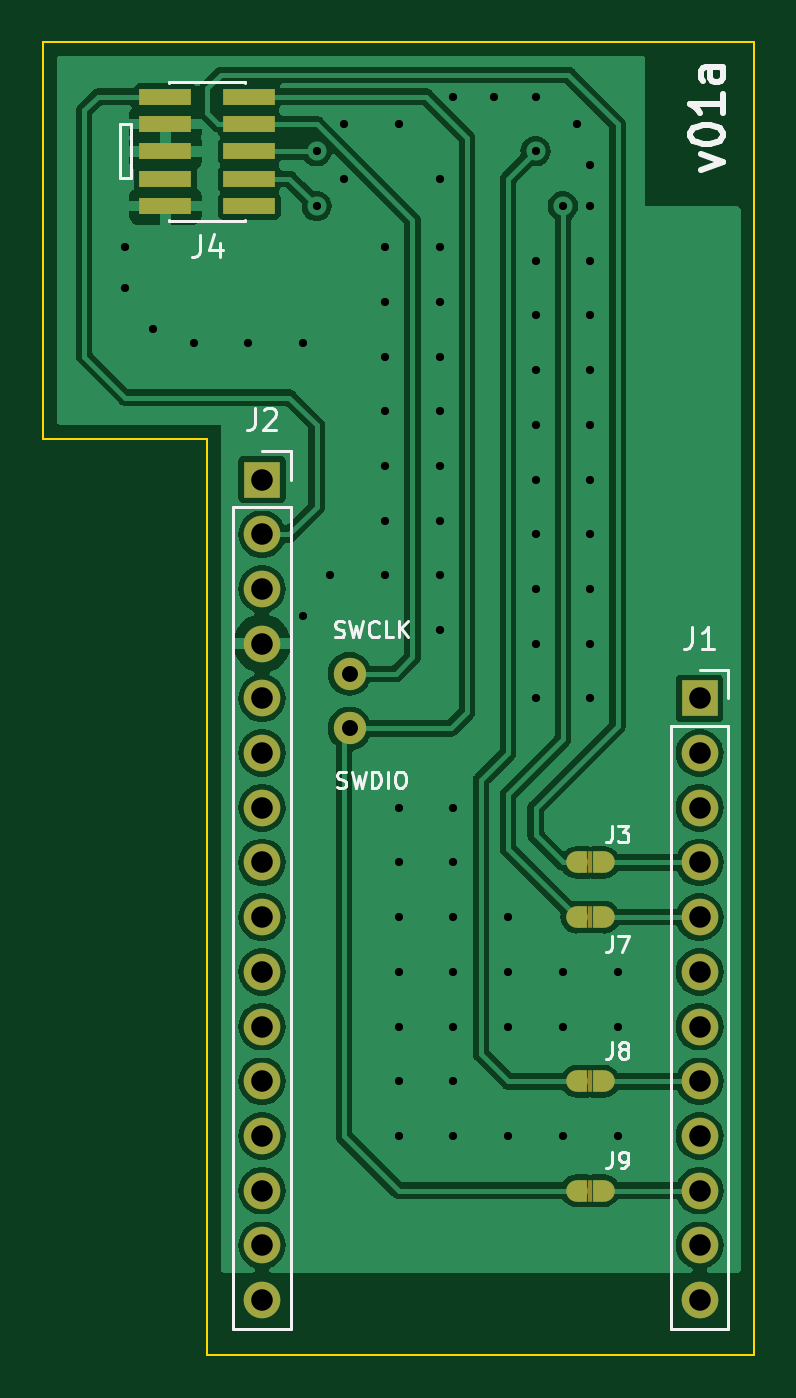
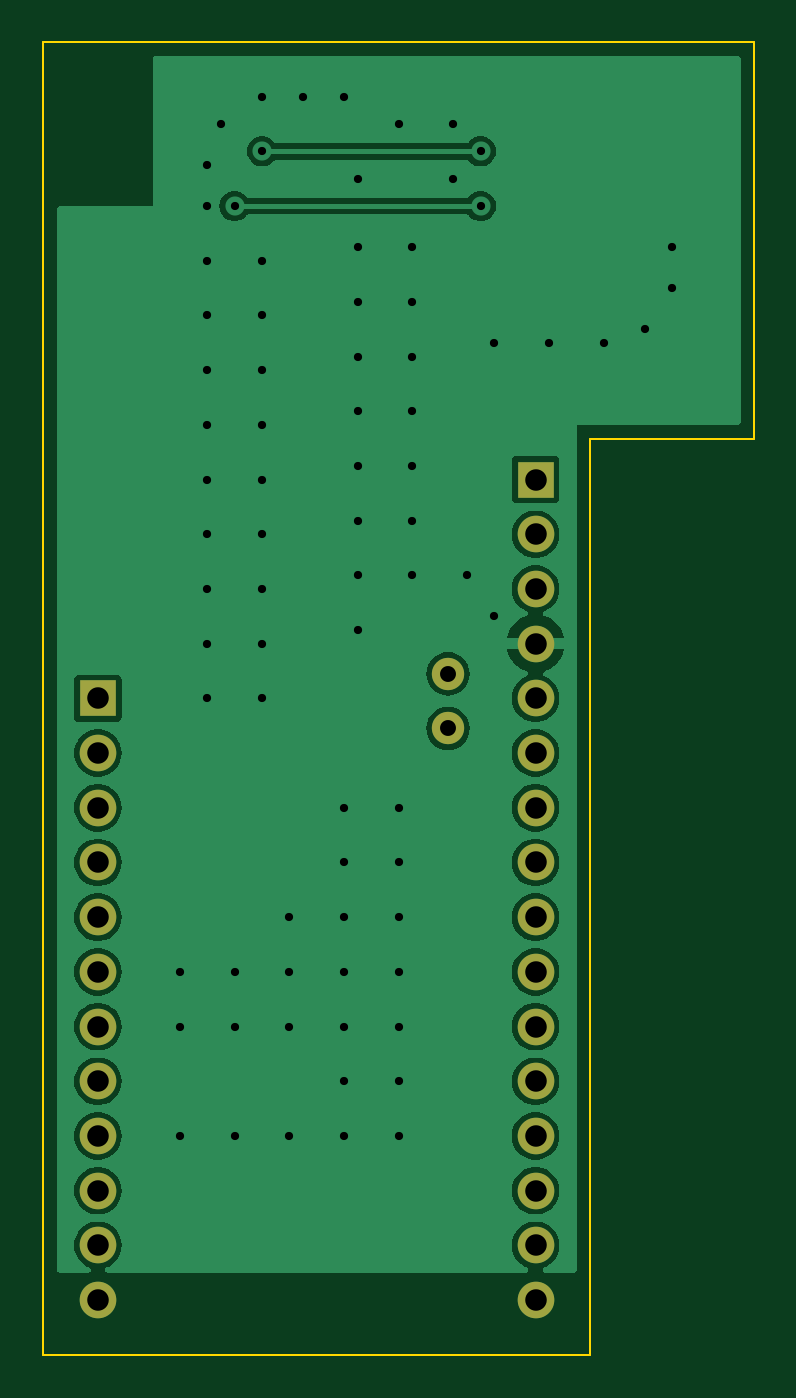
Circuit board: 9 layer files. Board 33.0 x 61.0 mm.
- bottom_copper: CFL_EE_FeatherDebugShield-B_Cu.gbl (44588 bytes)
- bottom_mask: CFL_EE_FeatherDebugShield-B_Mask.gbs (1370 bytes)
- bottom_silk: CFL_EE_FeatherDebugShield-B_Silkscreen.gbo (1380 bytes)
- outline: CFL_EE_FeatherDebugShield-Edge_Cuts.gm1 (791 bytes)
- top_copper: CFL_EE_FeatherDebugShield-F_Cu.gtl (83508 bytes)
- top_mask: CFL_EE_FeatherDebugShield-F_Mask.gts (2388 bytes)
- paste: CFL_EE_FeatherDebugShield-F_Paste.gtp (755 bytes)
- top_silk: CFL_EE_FeatherDebugShield-F_Silkscreen.gto (16154 bytes)
- drill: CFL_EE_FeatherDebugShield.drl (2021 bytes)

=== bottom_copper: CFL_EE_FeatherDebugShield-B_Cu.gbl (44588 bytes, source omitted) ===
=== bottom_mask: CFL_EE_FeatherDebugShield-B_Mask.gbs ===
%TF.GenerationSoftware,KiCad,Pcbnew,7.0.6*%
%TF.CreationDate,2023-10-23T11:13:58-04:00*%
%TF.ProjectId,CFL_FeatherDebugShield,43464c5f-4665-4617-9468-657244656275,v01a*%
%TF.SameCoordinates,Original*%
%TF.FileFunction,Soldermask,Bot*%
%TF.FilePolarity,Negative*%
%FSLAX46Y46*%
G04 Gerber Fmt 4.6, Leading zero omitted, Abs format (unit mm)*
G04 Created by KiCad (PCBNEW 7.0.6) date 2023-10-23 11:13:58*
%MOMM*%
%LPD*%
G01*
G04 APERTURE LIST*
%ADD10R,1.700000X1.700000*%
%ADD11O,1.700000X1.700000*%
%ADD12C,1.500000*%
G04 APERTURE END LIST*
D10*
%TO.C,J1*%
X106680000Y-71120000D03*
D11*
X106680000Y-73660000D03*
X106680000Y-76200000D03*
X106680000Y-78740000D03*
X106680000Y-81280000D03*
X106680000Y-83820000D03*
X106680000Y-86360000D03*
X106680000Y-88900000D03*
X106680000Y-91440000D03*
X106680000Y-93980000D03*
X106680000Y-96520000D03*
X106680000Y-99060000D03*
%TD*%
D10*
%TO.C,J2*%
X86360000Y-60960000D03*
D11*
X86360000Y-63500000D03*
X86360000Y-66040000D03*
X86360000Y-68580000D03*
X86360000Y-71120000D03*
X86360000Y-73660000D03*
X86360000Y-76200000D03*
X86360000Y-78740000D03*
X86360000Y-81280000D03*
X86360000Y-83820000D03*
X86360000Y-86360000D03*
X86360000Y-88900000D03*
X86360000Y-91440000D03*
X86360000Y-93980000D03*
X86360000Y-96520000D03*
X86360000Y-99060000D03*
%TD*%
D12*
%TO.C,J5*%
X90424000Y-72517000D03*
%TD*%
%TO.C,J6*%
X90424000Y-69977000D03*
%TD*%
M02*

=== bottom_silk: CFL_EE_FeatherDebugShield-B_Silkscreen.gbo ===
%TF.GenerationSoftware,KiCad,Pcbnew,7.0.6*%
%TF.CreationDate,2023-10-23T11:13:58-04:00*%
%TF.ProjectId,CFL_FeatherDebugShield,43464c5f-4665-4617-9468-657244656275,v01a*%
%TF.SameCoordinates,Original*%
%TF.FileFunction,Legend,Bot*%
%TF.FilePolarity,Positive*%
%FSLAX46Y46*%
G04 Gerber Fmt 4.6, Leading zero omitted, Abs format (unit mm)*
G04 Created by KiCad (PCBNEW 7.0.6) date 2023-10-23 11:13:58*
%MOMM*%
%LPD*%
G01*
G04 APERTURE LIST*
%ADD10R,1.700000X1.700000*%
%ADD11O,1.700000X1.700000*%
%ADD12C,1.500000*%
G04 APERTURE END LIST*
%LPC*%
D10*
%TO.C,J1*%
X106680000Y-71120000D03*
D11*
X106680000Y-73660000D03*
X106680000Y-76200000D03*
X106680000Y-78740000D03*
X106680000Y-81280000D03*
X106680000Y-83820000D03*
X106680000Y-86360000D03*
X106680000Y-88900000D03*
X106680000Y-91440000D03*
X106680000Y-93980000D03*
X106680000Y-96520000D03*
X106680000Y-99060000D03*
%TD*%
D10*
%TO.C,J2*%
X86360000Y-60960000D03*
D11*
X86360000Y-63500000D03*
X86360000Y-66040000D03*
X86360000Y-68580000D03*
X86360000Y-71120000D03*
X86360000Y-73660000D03*
X86360000Y-76200000D03*
X86360000Y-78740000D03*
X86360000Y-81280000D03*
X86360000Y-83820000D03*
X86360000Y-86360000D03*
X86360000Y-88900000D03*
X86360000Y-91440000D03*
X86360000Y-93980000D03*
X86360000Y-96520000D03*
X86360000Y-99060000D03*
%TD*%
D12*
%TO.C,J5*%
X90424000Y-72517000D03*
%TD*%
%TO.C,J6*%
X90424000Y-69977000D03*
%TD*%
%LPD*%
M02*

=== outline: CFL_EE_FeatherDebugShield-Edge_Cuts.gm1 ===
%TF.GenerationSoftware,KiCad,Pcbnew,7.0.6*%
%TF.CreationDate,2023-10-23T11:13:58-04:00*%
%TF.ProjectId,CFL_FeatherDebugShield,43464c5f-4665-4617-9468-657244656275,v01a*%
%TF.SameCoordinates,Original*%
%TF.FileFunction,Profile,NP*%
%FSLAX46Y46*%
G04 Gerber Fmt 4.6, Leading zero omitted, Abs format (unit mm)*
G04 Created by KiCad (PCBNEW 7.0.6) date 2023-10-23 11:13:58*
%MOMM*%
%LPD*%
G01*
G04 APERTURE LIST*
%TA.AperFunction,Profile*%
%ADD10C,0.100000*%
%TD*%
G04 APERTURE END LIST*
D10*
X76200000Y-40640000D02*
X109220000Y-40640000D01*
X83820000Y-59055000D02*
X76200000Y-59055000D01*
X76200000Y-59055000D02*
X76200000Y-40640000D01*
X109220000Y-40640000D02*
X109220000Y-101600000D01*
X109220000Y-101600000D02*
X83820000Y-101600000D01*
X83820000Y-101600000D02*
X83820000Y-59055000D01*
M02*

=== top_copper: CFL_EE_FeatherDebugShield-F_Cu.gtl (83508 bytes, source omitted) ===
=== top_mask: CFL_EE_FeatherDebugShield-F_Mask.gts ===
%TF.GenerationSoftware,KiCad,Pcbnew,7.0.6*%
%TF.CreationDate,2023-10-23T11:13:58-04:00*%
%TF.ProjectId,CFL_FeatherDebugShield,43464c5f-4665-4617-9468-657244656275,v01a*%
%TF.SameCoordinates,Original*%
%TF.FileFunction,Soldermask,Top*%
%TF.FilePolarity,Negative*%
%FSLAX46Y46*%
G04 Gerber Fmt 4.6, Leading zero omitted, Abs format (unit mm)*
G04 Created by KiCad (PCBNEW 7.0.6) date 2023-10-23 11:13:58*
%MOMM*%
%LPD*%
G01*
G04 APERTURE LIST*
%ADD10R,1.700000X1.700000*%
%ADD11O,1.700000X1.700000*%
%ADD12R,0.254000X1.000000*%
%ADD13C,1.000000*%
%ADD14R,0.500000X1.000000*%
%ADD15C,1.500000*%
%ADD16R,2.400000X0.740000*%
G04 APERTURE END LIST*
D10*
%TO.C,J1*%
X106680000Y-71120000D03*
D11*
X106680000Y-73660000D03*
X106680000Y-76200000D03*
X106680000Y-78740000D03*
X106680000Y-81280000D03*
X106680000Y-83820000D03*
X106680000Y-86360000D03*
X106680000Y-88900000D03*
X106680000Y-91440000D03*
X106680000Y-93980000D03*
X106680000Y-96520000D03*
X106680000Y-99060000D03*
%TD*%
D10*
%TO.C,J2*%
X86360000Y-60960000D03*
D11*
X86360000Y-63500000D03*
X86360000Y-66040000D03*
X86360000Y-68580000D03*
X86360000Y-71120000D03*
X86360000Y-73660000D03*
X86360000Y-76200000D03*
X86360000Y-78740000D03*
X86360000Y-81280000D03*
X86360000Y-83820000D03*
X86360000Y-86360000D03*
X86360000Y-88900000D03*
X86360000Y-91440000D03*
X86360000Y-93980000D03*
X86360000Y-96520000D03*
X86360000Y-99060000D03*
%TD*%
D12*
%TO.C,J8*%
X101600000Y-88900000D03*
D13*
X102235000Y-88900000D03*
D14*
X101981000Y-88900000D03*
X101219000Y-88900000D03*
D13*
X100965000Y-88900000D03*
%TD*%
D15*
%TO.C,J5*%
X90424000Y-72517000D03*
%TD*%
D12*
%TO.C,J3*%
X101600000Y-78740000D03*
D13*
X102235000Y-78740000D03*
D14*
X101981000Y-78740000D03*
X101219000Y-78740000D03*
D13*
X100965000Y-78740000D03*
%TD*%
D16*
%TO.C,J4*%
X81870000Y-43180000D03*
X85770000Y-43180000D03*
X81870000Y-44450000D03*
X85770000Y-44450000D03*
X81870000Y-45720000D03*
X85770000Y-45720000D03*
X81870000Y-46990000D03*
X85770000Y-46990000D03*
X81870000Y-48260000D03*
X85770000Y-48260000D03*
%TD*%
D15*
%TO.C,J6*%
X90424000Y-69977000D03*
%TD*%
D12*
%TO.C,J7*%
X101600000Y-81280000D03*
D13*
X102235000Y-81280000D03*
D14*
X101981000Y-81280000D03*
X101219000Y-81280000D03*
D13*
X100965000Y-81280000D03*
%TD*%
D12*
%TO.C,J9*%
X101600000Y-93980000D03*
D13*
X102235000Y-93980000D03*
D14*
X101981000Y-93980000D03*
X101219000Y-93980000D03*
D13*
X100965000Y-93980000D03*
%TD*%
M02*

=== paste: CFL_EE_FeatherDebugShield-F_Paste.gtp ===
%TF.GenerationSoftware,KiCad,Pcbnew,7.0.6*%
%TF.CreationDate,2023-10-23T11:13:57-04:00*%
%TF.ProjectId,CFL_FeatherDebugShield,43464c5f-4665-4617-9468-657244656275,v01a*%
%TF.SameCoordinates,Original*%
%TF.FileFunction,Paste,Top*%
%TF.FilePolarity,Positive*%
%FSLAX46Y46*%
G04 Gerber Fmt 4.6, Leading zero omitted, Abs format (unit mm)*
G04 Created by KiCad (PCBNEW 7.0.6) date 2023-10-23 11:13:57*
%MOMM*%
%LPD*%
G01*
G04 APERTURE LIST*
%ADD10R,2.400000X0.740000*%
G04 APERTURE END LIST*
D10*
%TO.C,J4*%
X81870000Y-43180000D03*
X85770000Y-43180000D03*
X81870000Y-44450000D03*
X85770000Y-44450000D03*
X81870000Y-45720000D03*
X85770000Y-45720000D03*
X81870000Y-46990000D03*
X85770000Y-46990000D03*
X81870000Y-48260000D03*
X85770000Y-48260000D03*
%TD*%
M02*

=== top_silk: CFL_EE_FeatherDebugShield-F_Silkscreen.gto (16154 bytes, source omitted) ===
=== drill: CFL_EE_FeatherDebugShield.drl ===
M48
; DRILL file {KiCad 7.0.6} date Mon Oct 23 11:11:08 2023
; FORMAT={-:-/ absolute / metric / decimal}
; #@! TF.CreationDate,2023-10-23T11:11:08-04:00
; #@! TF.GenerationSoftware,Kicad,Pcbnew,7.0.6
; #@! TF.FileFunction,MixedPlating,1,2
FMAT,2
METRIC
; #@! TA.AperFunction,Plated,PTH,ViaDrill
T1C0.381
; #@! TA.AperFunction,Plated,PTH,ComponentDrill
T2C0.740
; #@! TA.AperFunction,Plated,PTH,ComponentDrill
T3C1.000
%
G90
G05
T1
X80.01Y-50.165
X80.01Y-52.07
X81.28Y-53.975
X83.185Y-54.61
X85.725Y-54.61
X88.265Y-54.61
X88.265Y-67.31
X88.9Y-45.72
X88.9Y-48.26
X89.535Y-65.405
X90.17Y-44.45
X90.17Y-46.99
X92.075Y-50.165
X92.075Y-52.705
X92.075Y-55.245
X92.075Y-57.785
X92.075Y-60.325
X92.075Y-62.865
X92.075Y-65.405
X92.71Y-44.45
X92.71Y-76.2
X92.71Y-78.74
X92.71Y-81.28
X92.71Y-83.82
X92.71Y-86.36
X92.71Y-88.9
X92.71Y-91.44
X94.615Y-46.99
X94.615Y-50.165
X94.615Y-52.705
X94.615Y-55.245
X94.615Y-57.785
X94.615Y-60.325
X94.615Y-62.865
X94.615Y-65.405
X94.615Y-67.945
X95.25Y-43.18
X95.25Y-76.2
X95.25Y-78.74
X95.25Y-81.28
X95.25Y-83.82
X95.25Y-86.36
X95.25Y-88.9
X95.25Y-91.44
X97.155Y-43.18
X97.79Y-81.28
X97.79Y-83.82
X97.79Y-86.36
X97.79Y-91.44
X99.06Y-43.18
X99.06Y-45.72
X99.06Y-50.8
X99.06Y-53.34
X99.06Y-55.88
X99.06Y-58.42
X99.06Y-60.96
X99.06Y-63.5
X99.06Y-66.04
X99.06Y-68.58
X99.06Y-71.12
X100.33Y-48.26
X100.33Y-83.82
X100.33Y-86.36
X100.33Y-91.44
X100.965Y-44.45
X101.6Y-46.355
X101.6Y-48.26
X101.6Y-50.8
X101.6Y-53.34
X101.6Y-55.88
X101.6Y-58.42
X101.6Y-60.96
X101.6Y-63.5
X101.6Y-66.04
X101.6Y-68.58
X101.6Y-71.12
X102.87Y-83.82
X102.87Y-86.36
X102.87Y-91.44
T2
X90.424Y-69.977
X90.424Y-72.517
T3
X86.36Y-60.96
X86.36Y-63.5
X86.36Y-66.04
X86.36Y-68.58
X86.36Y-71.12
X86.36Y-73.66
X86.36Y-76.2
X86.36Y-78.74
X86.36Y-81.28
X86.36Y-83.82
X86.36Y-86.36
X86.36Y-88.9
X86.36Y-91.44
X86.36Y-93.98
X86.36Y-96.52
X86.36Y-99.06
X106.68Y-71.12
X106.68Y-73.66
X106.68Y-76.2
X106.68Y-78.74
X106.68Y-81.28
X106.68Y-83.82
X106.68Y-86.36
X106.68Y-88.9
X106.68Y-91.44
X106.68Y-93.98
X106.68Y-96.52
X106.68Y-99.06
T0
M30

